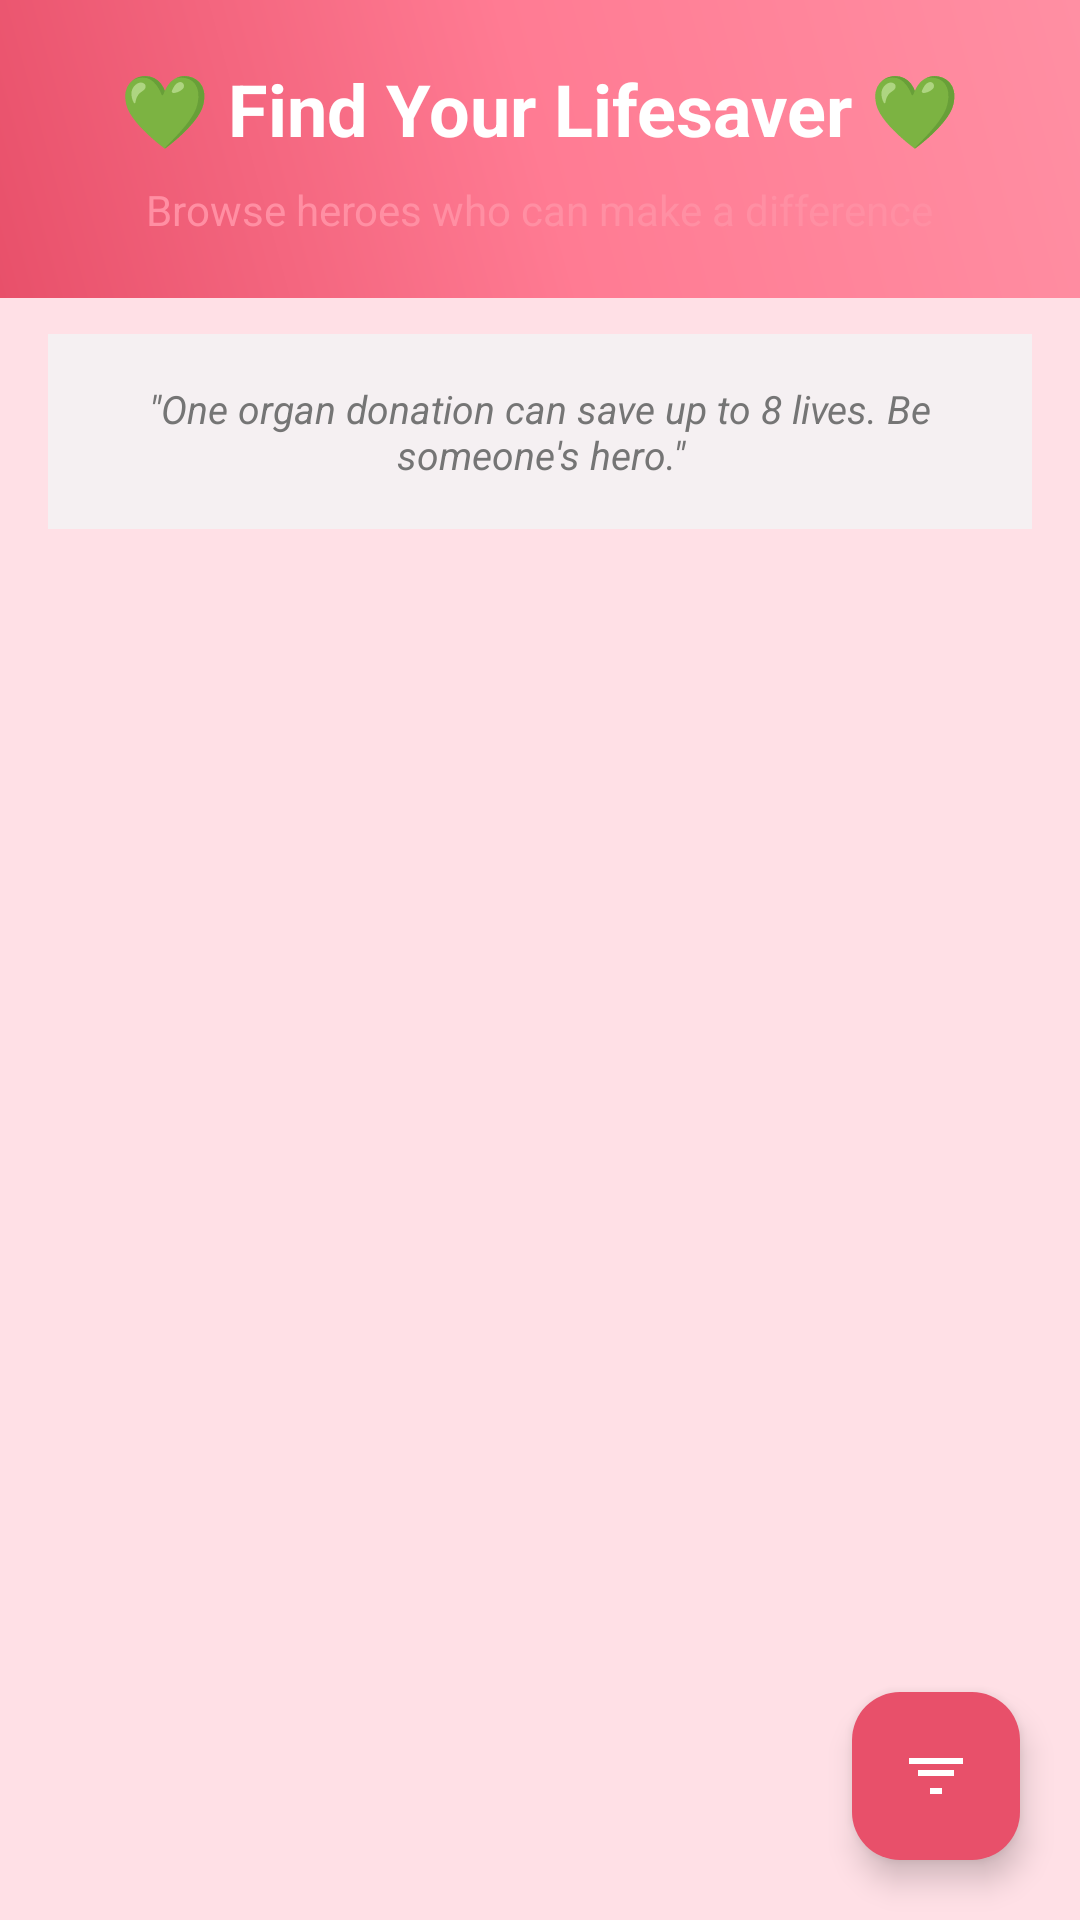

Produce the Android XML layout that renders to this screen, including the resource entries it uses.
<!-- AndroidManifest.xml: application theme Theme.OrgaNation -->
<!-- res/layout/activity_available_donors.xml -->
<?xml version="1.0" encoding="utf-8"?>
<FrameLayout xmlns:android="http://schemas.android.com/apk/res/android"
    xmlns:app="http://schemas.android.com/apk/res-auto"
    android:layout_width="match_parent"
    android:layout_height="match_parent"
    android:background="@color/bg_gradient_start">

    <LinearLayout
        android:layout_width="match_parent"
        android:layout_height="match_parent"
        android:orientation="vertical">

        
        <LinearLayout
            android:layout_width="match_parent"
            android:layout_height="wrap_content"
            android:orientation="vertical"
            android:padding="20dp"
            android:background="@drawable/gradient_header"
            android:gravity="center">

            <TextView
                android:layout_width="wrap_content"
                android:layout_height="wrap_content"
                android:text="💚 Find Your Lifesaver 💚"
                android:textSize="24sp"
                android:textStyle="bold"
                android:textColor="@color/text_on_primary"
                android:layout_marginBottom="8dp" />

            <TextView
                android:layout_width="wrap_content"
                android:layout_height="wrap_content"
                android:text="Browse heroes who can make a difference"
                android:textSize="14sp"
                android:textColor="@color/accent"
                android:textAlignment="center" />

        </LinearLayout>

        
        <TextView
            android:layout_width="match_parent"
            android:layout_height="wrap_content"
            android:text="&quot;One organ donation can save up to 8 lives. Be someone's hero.&quot;"
            android:textSize="13sp"
            android:textStyle="italic"
            android:textColor="@color/text_secondary"
            android:textAlignment="center"
            android:padding="16dp"
            android:background="@color/bg_input"
            android:layout_marginHorizontal="16dp"
            android:layout_marginVertical="12dp" />

        
        <androidx.recyclerview.widget.RecyclerView
            android:id="@+id/rvDonors"
            android:layout_width="match_parent"
            android:layout_height="0dp"
            android:layout_weight="1"
            android:paddingHorizontal="16dp"
            android:paddingVertical="12dp"
            android:clipToPadding="false" />

    </LinearLayout>

    
    <com.google.android.material.floatingactionbutton.FloatingActionButton
        android:id="@+id/fabFilter"
        android:layout_width="wrap_content"
        android:layout_height="wrap_content"
        android:layout_gravity="bottom|end"
        android:layout_margin="20dp"
        android:contentDescription="Filter donors"
        app:srcCompat="@drawable/ic_filter_list"
        app:backgroundTint="@color/primary"
        app:tint="@color/white" />

</FrameLayout>
<!-- resources referenced by this layout -->
<resources>
  <color name="accent">#FF8FA3</color>
  <color name="bg_gradient_start">#FFE0E6</color>
  <color name="bg_input">#FFF5F0F2</color>
  <color name="primary">#E8506A</color>
  <color name="text_on_primary">#FFFFFFFF</color>
  <color name="text_secondary">#FF757575</color>
  <color name="white">#FFFFFFFF</color>
  <!-- drawable gradient_header (drawable) -->
  <?xml version="1.0" encoding="utf-8"?>
  <shape xmlns:android="http://schemas.android.com/apk/res/android"
      android:shape="rectangle">
      <gradient
          android:type="linear"
          android:angle="45"
          android:startColor="@color/primary"
          android:centerColor="@color/primary_light"
          android:endColor="@color/accent" />
      <corners android:radius="0dp" />
  </shape>
  <!-- drawable ic_filter_list (drawable) -->
  <?xml version="1.0" encoding="utf-8"?>
  <vector xmlns:android="http://schemas.android.com/apk/res/android"
      android:width="24dp"
      android:height="24dp"
      android:viewportWidth="24"
      android:viewportHeight="24">
      <path
          android:fillColor="#FFFFFF"
          android:pathData="M10 18h4v-2h-4v2zM3 6v2h18V6H3zm3 6h12v-2H6v2z" />
  </vector>
  <style name="Theme.OrgaNation" parent="Base.Theme.OrgaNation" />
  <color name="primary_light">#FF7B93</color>
  <style name="Base.Theme.OrgaNation" parent="Theme.Material3.DayNight.NoActionBar">
          <item name="colorPrimary">@color/primary</item>
          <item name="colorPrimaryDark">@color/primary_dark</item>
          <item name="colorAccent">@color/accent</item>
          <item name="android:statusBarColor">@color/primary</item>
          <item name="android:navigationBarColor">@color/white</item>
          <item name="android:windowLightStatusBar">false</item>
      </style>
  <color name="primary_dark">#D43F5A</color>
</resources>
